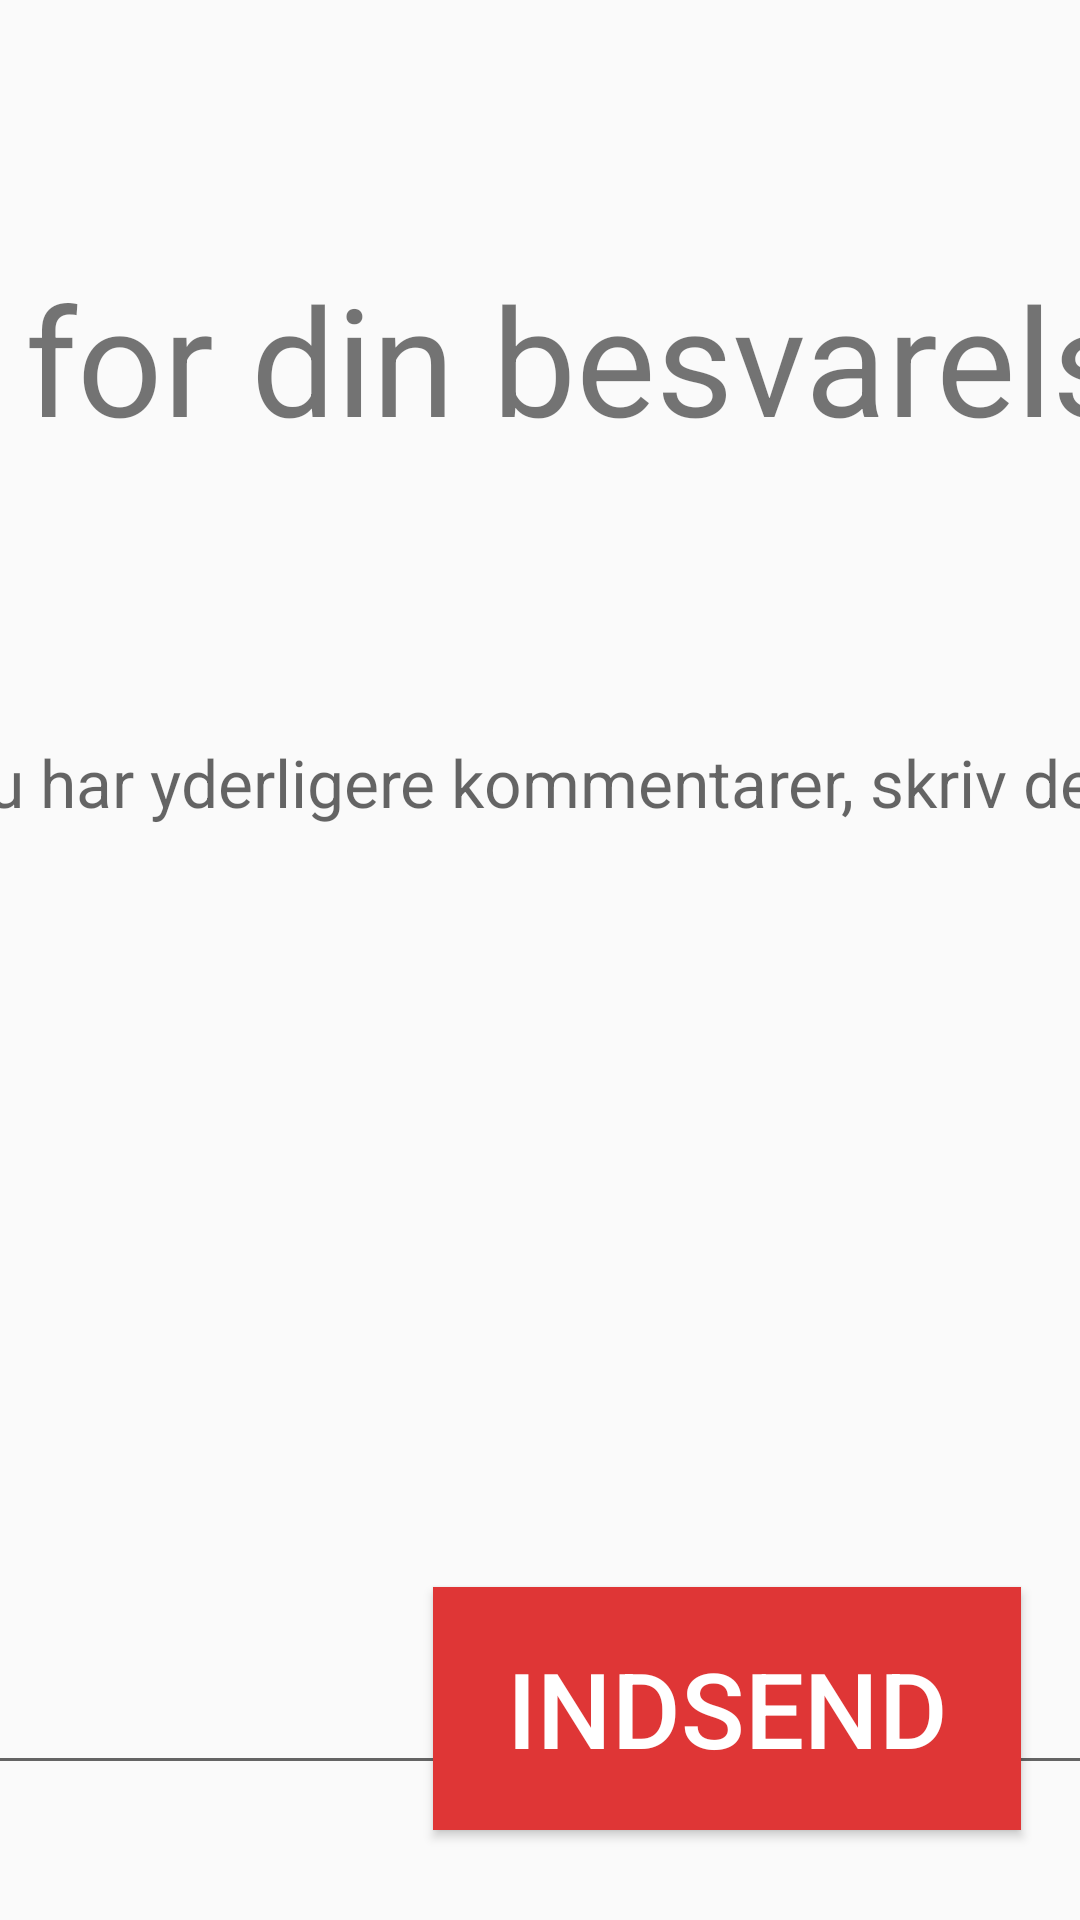

Android layout source for this screen:
<!-- AndroidManifest.xml: application theme AppTheme -->
<!-- res/layout/activity_kommentar.xml -->
<?xml version="1.0" encoding="utf-8"?>
<android.support.constraint.ConstraintLayout xmlns:android="http://schemas.android.com/apk/res/android"
    xmlns:app="http://schemas.android.com/apk/res-auto"
    xmlns:tools="http://schemas.android.com/tools"
    android:layout_width="match_parent"
    android:layout_height="match_parent"
    tools:context="com.example.admin.surveyexam.Kommentar">

    <EditText
        android:id="@+id/kommentarFelt"
        android:layout_width="498dp"
        android:layout_height="359dp"
        android:layout_marginLeft="8dp"
        android:layout_marginRight="8dp"
        android:layout_marginTop="70dp"
        android:ems="10"
        android:gravity="top|left"
        android:hint="Hvis du har yderligere kommentarer, skriv dem her."
        android:inputType="textMultiLine"
        android:textSize="22sp"
        app:layout_constraintLeft_toLeftOf="parent"
        app:layout_constraintRight_toRightOf="parent"
        app:layout_constraintTop_toBottomOf="@+id/textView4" />

    <Button
        android:id="@+id/submitNow"
        android:layout_width="196dp"
        android:layout_height="81dp"
        android:layout_marginBottom="30dp"
        android:layout_marginLeft="8dp"
        android:layout_marginRight="8dp"
        android:background="@color/colorPrimary"
        android:text="Indsend"
        android:textColor="@android:color/white"
        android:textSize="35sp"
        app:layout_constraintBottom_toBottomOf="parent"
        app:layout_constraintHorizontal_bias="0.922"
        app:layout_constraintLeft_toLeftOf="parent"
        app:layout_constraintRight_toRightOf="parent" />

    <TextView
        android:id="@+id/textView4"
        android:layout_width="529dp"
        android:layout_height="80dp"
        android:text="Tak for din besvarelse!"
        android:textSize="50sp"
        app:layout_constraintTop_toTopOf="parent"
        android:layout_marginTop="86dp"
        android:layout_marginRight="8dp"
        app:layout_constraintRight_toRightOf="parent"
        android:layout_marginLeft="8dp"
        app:layout_constraintLeft_toLeftOf="parent" />
</android.support.constraint.ConstraintLayout>
<!-- resources referenced by this layout -->
<resources>
  <color name="colorPrimary">#df3636</color>
  <style name="AppTheme" parent="Theme.AppCompat.Light.DarkActionBar">
          
          <item name="colorPrimary">@color/colorPrimary</item>
          <item name="colorPrimaryDark">@color/colorPrimaryDark</item>
          <item name="colorAccent">@color/colorAccent</item>
          <item name="android:spinnerItemStyle">
              @style/spinnerStyle
          </item>
          <item name="android:spinnerDropDownItemStyle">
             @style/spinnerDropDownStyle
          </item>
      </style>
  <color name="colorPrimaryDark">#e27373</color>
  <color name="colorAccent">#FF4081</color>
  <style name="spinnerStyle">
          <item name="android:textSize">35sp</item>
      </style>
  <style name="spinnerDropDownStyle">
          <item name="android:textSize">35sp</item>
      </style>
</resources>
